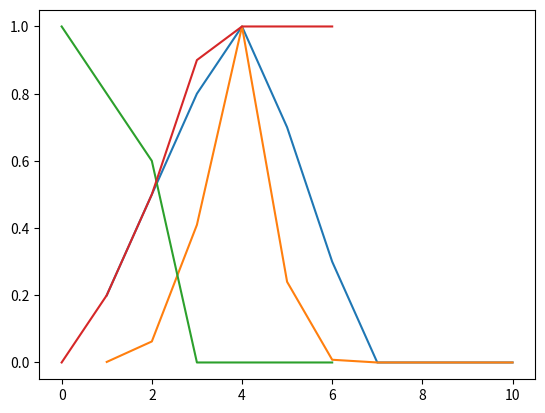

The matplotlib source for this figure:
import numpy as np
import matplotlib.pyplot as plt 

x = [1,2,3,4,5,6,7,8,9,10]
conf = [0.2,0.5,0.8,1,0.7,0.3,0,0,0,0]
gran = [0,0,0.2,0.4,0.6,0.8,1,1,1,1]
#complementar - nao grande = pequeno
peq = []
des = []
conf_e_gran= []
# muito
muito_conf = np.power(conf,4)
for i,_ in enumerate(x):
    peq.append(abs(gran[i]-1))
    des.append(abs(conf[i]-1))
    conf_e_gran.append(min(conf[i],gran[i]))
    
plt.plot(x,conf, x,muito_conf)
plt.show()

#solteirao
filhos = [0,1,2,3,4,5,6]
galeto = [1,0.8,0.6,0,0,0,0]
creche = [0,0.2,0.5,0.9,1,1,1]
#complementar - nao grande = pequeno

plt.plot(filhos,galeto, filhos,creche)
plt.show()


